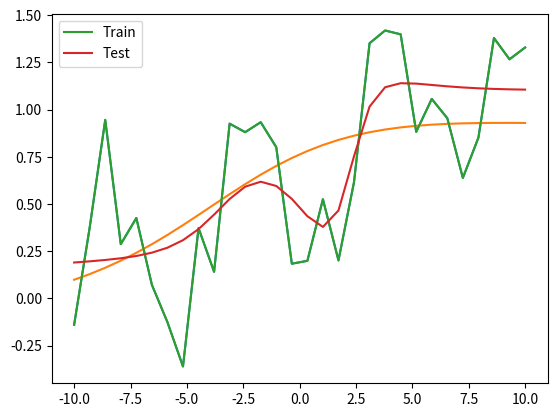

This chart was generated by the following Python code:
#!/usr/bin/env python
# coding: utf-8

# # A1: Three-Layer Neural Network

# <h1>Table of Contents<span class="tocSkip"></span></h1>
# <div class="toc"><ul class="toc-item"><li><span><a href="#Requirements" data-toc-modified-id="Requirements-1">Requirements</a></span></li><li><span><a href="#Example-Results" data-toc-modified-id="Example-Results-2">Example Results</a></span></li><li><span><a href="#Discussion" data-toc-modified-id="Discussion-3">Discussion</a></span></li></ul></div>

# ## Requirements

# In this assignment, you will start with code from lecture notes 04 and add code to do the following.
# 
# * Add another hidden layer, for a total of two hidden layers.  This layer will use a weight matrix named `U`.  Its outputs will be named `Zu` and the outputs of the second hidden layer will be changed to `Zv`.
# * Define function `forward` that returns the output of all of the layers in the neural network for all samples in `X`. `X` is assumed to be standardized and have the initial column of constant 1 values.
# 
#       def forward(X, U, V, W):
#           .
#           .
#           .
#           Y = . . . # output of neural network for all rows in X
#           return Zu, Zv, Y
#       
# * Define function `gradient` that returns the gradients of the mean squared error with respect to each of the three weight matrices. `X` and `T` are assumed to be standardized and `X` has the initial column of 1's.
# 
#       def gradient(X, T, Zu, Zv, Y, U, V, W):
#           .
#           .
#           .
#           return grad_wrt_U, grad_wrt_V, grad_wrt_W
#           
# * Define function `train` that returns the resulting values of `U`, `V`, and `W` and the standardization parameters.  Arguments are unstandardized `X` and `T`, the number of units in the two hidden layers, the number of epochs and the learning rate, which is the same value for all layers. This function standardizes `X` and `T`, initializes `U`, `V` and `W` to uniformly distributed random values between -1 and 1, and `U`, `V` and `W` for `n_epochs` times as shown in lecture notes 04.  This function must call `forward`, `gradient` and `addOnes`.
# 
#       def train(X, T, n_units_U, n_units_V, n_epochs, rho):
#           .
#           .
#           .
#           return U, V, W, X_means, X_stds, T_means, T_stds
#           
# * Define function `use` that accepts unstandardized `X`, standardization parameters, and weight matrices `U`, `V`, and `W` and returns the unstandardized output.
# 
#       def use(X, X_means, X_stds, T_means, T_stds, U, V, W):
#           .
#           .
#           .
#           Y = ....
#           return Y

# ## Example Results

# In[5]:


import numpy as np
import matplotlib.pyplot as plt
get_ipython().run_line_magic('matplotlib', 'inline')

def addOnes(X):
    return np.insert(X, 0, 1, axis=1)


# Add code cells here to define the functions above.  Once these are correctly defined, the following cells should run and produce similar results as those here.

# In[6]:


# Forward pass on all data
def forward(X, U, V, W):
    #X is assumed to be standardized and have the initial column of constant 1 values.
    Zu = np.tanh(X@U)
    Zu1 = addOnes(Zu)
    Zv = np.tanh(Zu1@V)
    Zv1 = addOnes(Zv)
    Y = Zv1@W # output of neural network for all rows in X
    return Zu, Zv, Y


# In[7]:


#Gradient of mean squared error with respect to U, V and W
def gradient(X, T, Zu, Zv, Y, U, V, W):
    #X and T are assumed to be standardized and X has the initial column of 1's.
    Dw = T - Y
    Dv = Dw@W[1:,:].T*(1-Zv**2)
    Du = Dv@V[1:,:].T*(1-Zu**2)
    
    grad_wrt_W = -addOnes(Zv).T@Dw
    grad_wrt_V = -addOnes(Zu).T@Dv
    grad_wrt_U = -X.T@Du
    
    return grad_wrt_U, grad_wrt_V, grad_wrt_W


# In[9]:


#Define function train that returns the resulting values of U, V, and W 
#and the standardization parameters.
#Arguments are unstandardized X and T, the number of units in the two hidden layers, 
#the number of epochs and the learning rate, which is the same value for all layers. 
#This function standardizes X and T, 
#initializes U, V and W to uniformly distributed random values between -1 and 1, 
#and U, V and W for n_epochs times as shown in lecture notes 04. 
#This function must call forward, gradient and addOnes.
def train(X, T, n_units_U, n_units_V, n_epochs, rho):
    
    X_means  = np.mean(X,axis=0)
    X_stds = np.std(X,axis=0)
    T_means = np.mean(T,axis=0)
    T_stds = np.std(T,axis=0)
   

    XtrainS = (X-X_means)/X_stds
    TtrainS = (T-T_means)/T_stds
    
    n_samples, n_outputs = T.shape
    rho = rho/(n_samples*n_outputs)
    
    # Initialize weights to uniformly distributed values between 
    #small normally-distributed between -1 and 1
    U = np.random.uniform(-1,1,size=(XtrainS.shape[1]+1,n_units_U))
    V = np.random.uniform(-1,1,size=(1+n_units_U,n_units_V))
    W = np.random.uniform(-1,1,size=(1+n_units_V,n_outputs))
    
    for epoch in range (n_epochs):
        # Take step down the gradient
        Zu, Zv, Y = forward(addOnes(XtrainS), U, V, W)
        grad_wrt_U, grad_wrt_V, grad_wrt_W = gradient(addOnes(XtrainS), TtrainS, Zu, Zv, Y, U, V, W)
    
        W -= rho*grad_wrt_W
        V -= rho*grad_wrt_V
        U -= rho*grad_wrt_U
        
    return U, V, W, X_means, X_stds, T_means, T_stds


# In[10]:


#Define function use that accepts unstandardized X,
#standardization parameters, and weight matrices U, V, and W 
#and returns the unstandardized output.

def use(X, X_means, X_stds, T_means, T_stds, U, V, W):
    XtrainS1 = addOnes((X-X_means)/ X_stds)
    Zu, Zv, Y = forward(XtrainS1, U, V, W)
    Y = Y*T_stds+T_means
    return Y


# In[11]:


Xtrain = np.arange(4).reshape(-1, 1)
Ttrain = Xtrain ** 2

Xtest = Xtrain + 0.5
Ttest = Xtest ** 2


# In[12]:


U = np.array([[1, 2, 3], [4, 5, 6]])  # 2 x 3 matrix, for 2 inputs (include constant 1) and 3 units
V = np.array([[-1, 3], [1, 3], [-2, 1], [2, -4]]) # 2 x 3 matrix, for 3 inputs (include constant 1) and 2 units
W = np.array([[-1], [2], [3]])  # 3 x 1 matrix, for 3 inputs (include constant 1) and 1 ounit


# In[13]:


X_means = np.mean(Xtrain, axis=0)
X_stds = np.std(Xtrain, axis=0)
Xtrain_st = (Xtrain - X_means) / X_stds


# In[14]:


Zu, Zv, Y = forward(addOnes(Xtrain_st), U, V, W)
print('Zu = ', Zu)
print('Zv = ', Zv)
print('Y = ', Y)


# In[15]:


U.shape


# In[16]:


T_means = np.mean(Ttrain, axis=0)
T_stds = np.std(Ttrain, axis=0)
Ttrain_st = (Ttrain - T_means) / T_stds
grad_wrt_U, grad_wrt_V, grad_wrt_W = gradient(Xtrain_st, Ttrain_st, Zu, Zv, Y, U, V, W)
print('grad_wrt_U = ', grad_wrt_U)
print('grad_wrt_V = ', grad_wrt_V)
print('grad_wrt_W = ', grad_wrt_W)


# In[17]:


Y = use(Xtrain, X_means, X_stds, T_means, T_stds, U, V, W)
Y


# Here is another example that just shows the final results of training.

# In[18]:


n = 30
Xtrain = np.linspace(0., 20.0, n).reshape((n, 1)) - 10
Ttrain = 0.2 + 0.05 * (Xtrain + 10) + 0.4 * np.sin(Xtrain + 10) + 0.2 * np.random.normal(size=(n, 1))

Xtest = Xtrain + 0.1 * np.random.normal(size=(n, 1))
Ttest = 0.2 + 0.05 * (Xtest + 10) + 0.4 * np.sin(Xtest + 10) + 0.2 * np.random.normal(size=(n, 1))


# In[19]:


U, V, W, X_means, X_stds, T_means, T_stds = train(Xtrain, Ttrain, 5, 5, 100, 0.01)


# In[20]:


Y = use(Xtrain, X_means, X_stds, T_means, T_stds, U, V, W)


# In[21]:


plt.plot(Xtrain, Ttrain)
print(Xtrain.shape)
print(Y.shape)
plt.plot(Xtrain, Y);


# In[22]:


U, V, W, X_means, X_stds, T_means, T_stds = train(Xtrain, Ttrain, 5, 5, 10000, 0.01)
Y = use(Xtrain, X_means, X_stds, T_means, T_stds, U, V, W)
plt.plot(Xtrain, Ttrain, label='Train')
plt.plot(Xtrain, Y, label='Test')
plt.legend();


# ## Discussion

# In this markdown cell, describe what difficulties you encountered in completing this assignment. What parts were easy for you and what parts were hard?

# # Grading
# 
# <font color='red'>*A1grader.tar will be available Friday.*</font>
# 
# Your notebook will be run and graded automatically. Test this grading process by first downloading [A1grader.tar](http://www.cs.colostate.edu/~anderson/cs545/notebooks/A1grader.tar) and extract `A1grader.py` from it. Run the code in the following cell to demonstrate an example grading session.  The remaining 10 points will be based on your discussion of this assignment.
# 
# A different, but similar, grading script will be used to grade your checked-in notebook. It will include additional tests. You should design and perform additional tests on all of your functions to be sure they run correctly before checking in your notebook.  
# 
# For the grading script to run correctly, you must first name this notebook as 'Lastname-A1.ipynb' with 'Lastname' being your last name, and then save this notebook.

# In[23]:


get_ipython().run_line_magic('run', '-i A1grader.py')


# # Check-In
# 
# Do not include this section in your notebook.
# 
# Name your notebook ```Lastname-A1.ipynb```.  So, for me it would be ```Anderson-A1.ipynb```.  Submit the file using the ```Assignment 1``` link on [Canvas](https://colostate.instructure.com/courses/131494).

# # Extra Credit
# 
# Apply your multilayer neural network code to a regression problem using data that you choose 
# from the [UCI Machine Learning Repository](http://archive.ics.uci.edu/ml/datasets.php). Pick a dataset that
# is listed as being appropriate for regression.

# In[ ]:




